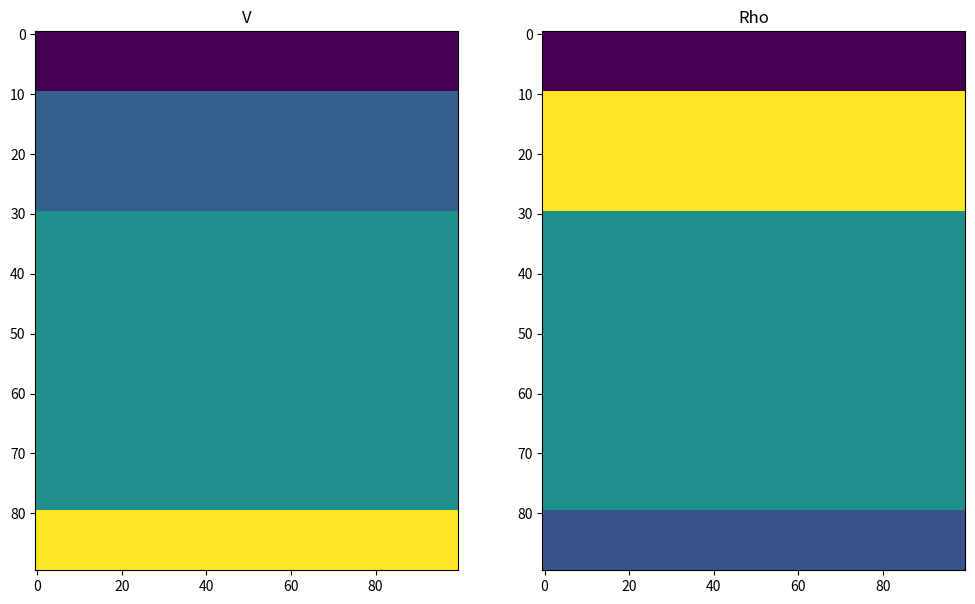

This chart was generated by the following Python code: (Note: this script raises an exception after producing the figure.)
import numpy as np
import scipy.misc as sp

import matplotlib.pyplot as plt


class GeologicalModelling:
    """
    Class for creating simple parametric geological models

    inputs:
    ------

    type:         'Layered', 'Trap', 'Fault'...
    dims:         Dimensions of model

    functions:
    ----------

    Returns: a GeologicalModelling object

    """

    def __init__(self, par):

        self.type = par['type']
        self.nz   = par['dims'][0]
        self.nx   = par['dims'][1]

        return


    def Visualize(self, figsize=(12, 7)):
        """
        Visualize models
        :param figsize: 	Figure size
        """

        fig, ax = plt.subplots(1, 2, figsize=figsize)
        cax = ax[0].imshow(self.V)
        ax[0].set_title('V')
        ax[0].axis('tight')

        cax = ax[1].imshow(self.Rho)
        ax[1].set_title('Rho')
        ax[1].axis('tight')

        return


    def Save(self, filepath='./', filename='test', normV=1, normRho=1):
        """
        Save models in png files
        :param filepath: 	Path to save .png files
        :param filename: 	Prefix to give to .png files
        """

        V = (self.V / normV) * (255.)
        sp.toimage(V, cmin=0, cmax=255).save(filepath + filename + 'V.png')

        Rho = (self.Rho / normRho) * (255.)
        sp.toimage(Rho, cmin=0, cmax=255).save(filepath + filename + 'Rho.png')

        return



class LayeredModel(GeologicalModelling):
    """
    Class for creating layered model

    Returns: a GeologicalModelling object

    """
    def __init__(self, par):
        par['type'] = 'layer'
        GeologicalModelling.__init__(self, par)


    def Deterministic(self, ints, v, rho=np.array([])):
        """
        Create layered model given deterministic parametric definition
        :param ints: 	    Size of intervals
        :param v: 	        Velocity of intervals
        :param rho: 	    Density of intervals
        """

        self.int = ints
        self.v   = v
        if len(rho)==0:
            self.rho = 1000*np.ones(len(self.int))
        else:
            self.rho = rho


    def Stochastic(self, nint, dv, drho=[], dint=[]):
        """
        Create layered model given stochastic parametric definition
        :param nint: 	    Number of intervals
        :param dint: 	    Range of intervals [intmin,intmax] from which int is uniformly drawn
        :param dv: 	        Range of velocities [vmin,vmax] from which v is uniformly drawn
        :param drho: 	    Range of densities  [vmin,vmax] from which v is uniformly drawn
        """

        if len(dint)==0:
            dint=[0,self.nz]

        # draw reflector positions
        nrefl = nint - 1
        refl  = np.floor(np.random.uniform(dint[0],dint[1],nrefl)) + 1
        refl  = np.sort(refl)

        self.int       = np.zeros(nint, dtype=np.int8)
        self.int[0]    = np.int8(refl[0])
        self.int[1:-1] = np.int8(np.diff(refl))
        self.int[-1]   = np.int8(self.nz - refl[-1])
        #print 'sum of ints:',np.sum(self.int)

        # draw velocity and density
        self.v = np.round(np.random.uniform(dv[0],dv[1],nint))
        if len(drho) == 0:
            self.rho = 1000 * np.ones(nint)
        else:
            self.rho = np.round(np.random.uniform(drho[0],drho[1],nint))

        #print 'int',self.int
        #print 'v',self.v
        #print 'rho',self.rho

        return


    def Apply(self):
        """
        Apply layers modelling
        """
        v   = self.v[0]  * np.ones(self.int[0])
        rho = self.rho[0]* np.ones(self.int[0])

        for iint in range(1,len(self.int)):
            v   = np.hstack((v,   self.v[iint]  * np.ones(self.int[iint])))
            rho = np.hstack((rho, self.rho[iint]* np.ones(self.int[iint])))

        self.V   = np.repeat(v[:, np.newaxis],   self.nx, axis=1)
        self.Rho = np.repeat(rho[:, np.newaxis], self.nx, axis=1)




class DippingModel(GeologicalModelling):
    """
    Class for creating dipping layered model

    Returns: a GeologicalModelling object

    """
    def __init__(self, par):
        par['type'] = 'dipping'
        GeologicalModelling.__init__(self, par)
        self.flip = False


    def Deterministic(self, ints, p, vback, dv, rhoback=1000, drho=np.array([])):
        """
        Create dipping model given deterministic parametric definition
        :param nints: 	    Size of intervals (at x=0)
        :param p: 	        Slopes
        :param vback: 	    Background velocity
        :param dv: 	        Changes in velocity
        :param rhoback: 	Background density
        :param drho: 	    Changes in density

        """

        self.int     = ints
        self.vback   = vback
        self.rhoback = rhoback

        self.p  = p
        self.dv = dv
        if len(drho) == 0:
            self.drho = 1000 * np.ones(len(self.int))
        else:
            self.drho = drho

        return


    def Stochastic(self, nint, p, vback, dv, rhoback=[1000,1000], drho=np.array([]), dint=[], flip=True):
        """
        Create dipping model given stochastic parametric definition
        :param nint: 	    Number of intervals
        :param dint: 	    Range of intervals [intmin,intmax] from which int is uniformly drawn
        :param p: 	        Slopes
        :param vback: 	    Range of background velocity [vmin    ,vmax]
        :param dv: 	        Range of velocity changes    [dvmin   ,dvmax]
        :param rhoback: 	Range of background density  [rhomin  ,rhomax]
        :param drho: 	    Range of density changes     [drhomin ,drhomax]
        """

        if len(dint) == 0:
            dint = [0, self.nz]

        # draw reflector positions
        nrefl = nint - 1
        refl  = np.floor(np.random.uniform(dint[0],dint[1],nrefl)) + 1
        refl  = np.sort(refl)

        self.int       = np.zeros(nint, dtype=np.int8)
        self.int[0]    = np.int8(refl[0])
        self.int[1:-1] = np.int8(np.diff(refl))
        self.int[-1]   = np.int8(self.nz - refl[-1])
        #print 'sum of ints:',np.sum(self.int)

        # draw dips positions
        dips = np.random.uniform(p[0], p[1], nint)
        self.p = np.sort(dips)

        # draw velocity and density
        self.vback = np.round(np.random.uniform(vback[0],vback[1]))
        self.vback = np.round(np.random.uniform(rhoback[0],rhoback[1]))

        self.dv    = np.round(np.random.uniform(dv[0],dv[1],nint))

        if len(drho) == 0:
            self.drho = 1000 * np.ones(nint)
        else:
            self.drho = np.round(np.random.uniform(drho[0],drho[1],nint))

        self.flip=flip

        #print 'int',self.int
        #print 'v',self.v
        #print 'rho',self.rho

        return


    def Apply(self):
        """
        Apply dipping layers modelling
        """

        self.V   = self.vback*np.ones((self.nz,self.nx))
        self.Rho = self.vback*np.ones((self.nz,self.nx))

        intercepts = np.cumsum(self.int)

        for iint in range(len(self.int)):

            V   = np.zeros((self.nz,self.nx))
            Rho = np.zeros((self.nz,self.nx))

            for ix in range(self.nx):
                intercept = int(np.round(intercepts[iint] + ix*self.p[iint]))
                V[intercept:,ix]   = self.dv[iint]
                Rho[intercept:,ix] = self.drho[iint]

            self.V   = self.V   + V
            self.Rho = self.Rho + Rho

        if self.flip==True:
            if(np.random.rand()>0.5):
                self.V   = np.fliplr(self.V)
                self.Rho = np.fliplr(self.Rho)

        return



if __name__ == "__main__":

    # Test deterministic method - layered model
    ints = np.array([10, 20, 50, 10])
    v = np.array([1500, 1800, 2000, 2500])
    rho = np.array([1000, 1800, 1400, 1200])

    Layers = LayeredModel({'dims': [np.sum(ints), 100], 'type': 'layer'})
    Layers.Deterministic(ints,v,rho)
    Layers.Apply()

    Layers.Visualize(figsize=(12, 7))

    filepath='/Users/<user>/PycharmProjects/Seismic_Recognition/datasets/synthetics/'
    filename='layer'

    Layers.Save(filepath=filepath, filename=filename)


    # Test stochastic method - layered model
    dv   = [1500,2000]
    drho = [1000,1800]
    nint = 3
    Layers = LayeredModel({'dims': [100, 100], 'type': 'layer'})
    Layers.Stochastic(nint,dv,drho)
    Layers.Apply()

    Layers.Visualize(figsize=(12, 7))

    filepath = '/Users/<user>/PycharmProjects/Seismic_Recognition/datasets/seismic/synthetics/'
    filename = 'layerrdn'

    Layers.Save(filepath=filepath, filename=filename)



    # Test deterministic method - dipping model
    vback   = 1500
    rhoback = 1000
    ints    = np.array([10,  20,   50,   10])
    p       = np.array([0,   0.1,  0.3, -0.1])
    dv      = np.array([150, 100,  200,  50])
    drho    = np.array([100, 180,  10,   120])

    Layers = DippingModel({'dims': [np.sum(ints), 100], 'type': 'dipping'})
    Layers.Deterministic(ints, p, vback, dv, rhoback, drho)
    Layers.Apply()

    Layers.Visualize(figsize=(12, 7))


    # Test stochastic method - dipping model
    vback   = [1500,1800]
    rhoback = [1000,1200]
    nint    = 3
    p       = [0,0.2]
    dv      = [-150,150]
    drho    = [-100,100]

    Layers = DippingModel({'dims': [np.sum(ints), 100], 'type': 'dipping'})
    Layers.Stochastic(nint, p, vback, dv, rhoback, drho, flip=True)
    Layers.Apply()

    Layers.Visualize(figsize=(12, 7))

plt.show()
